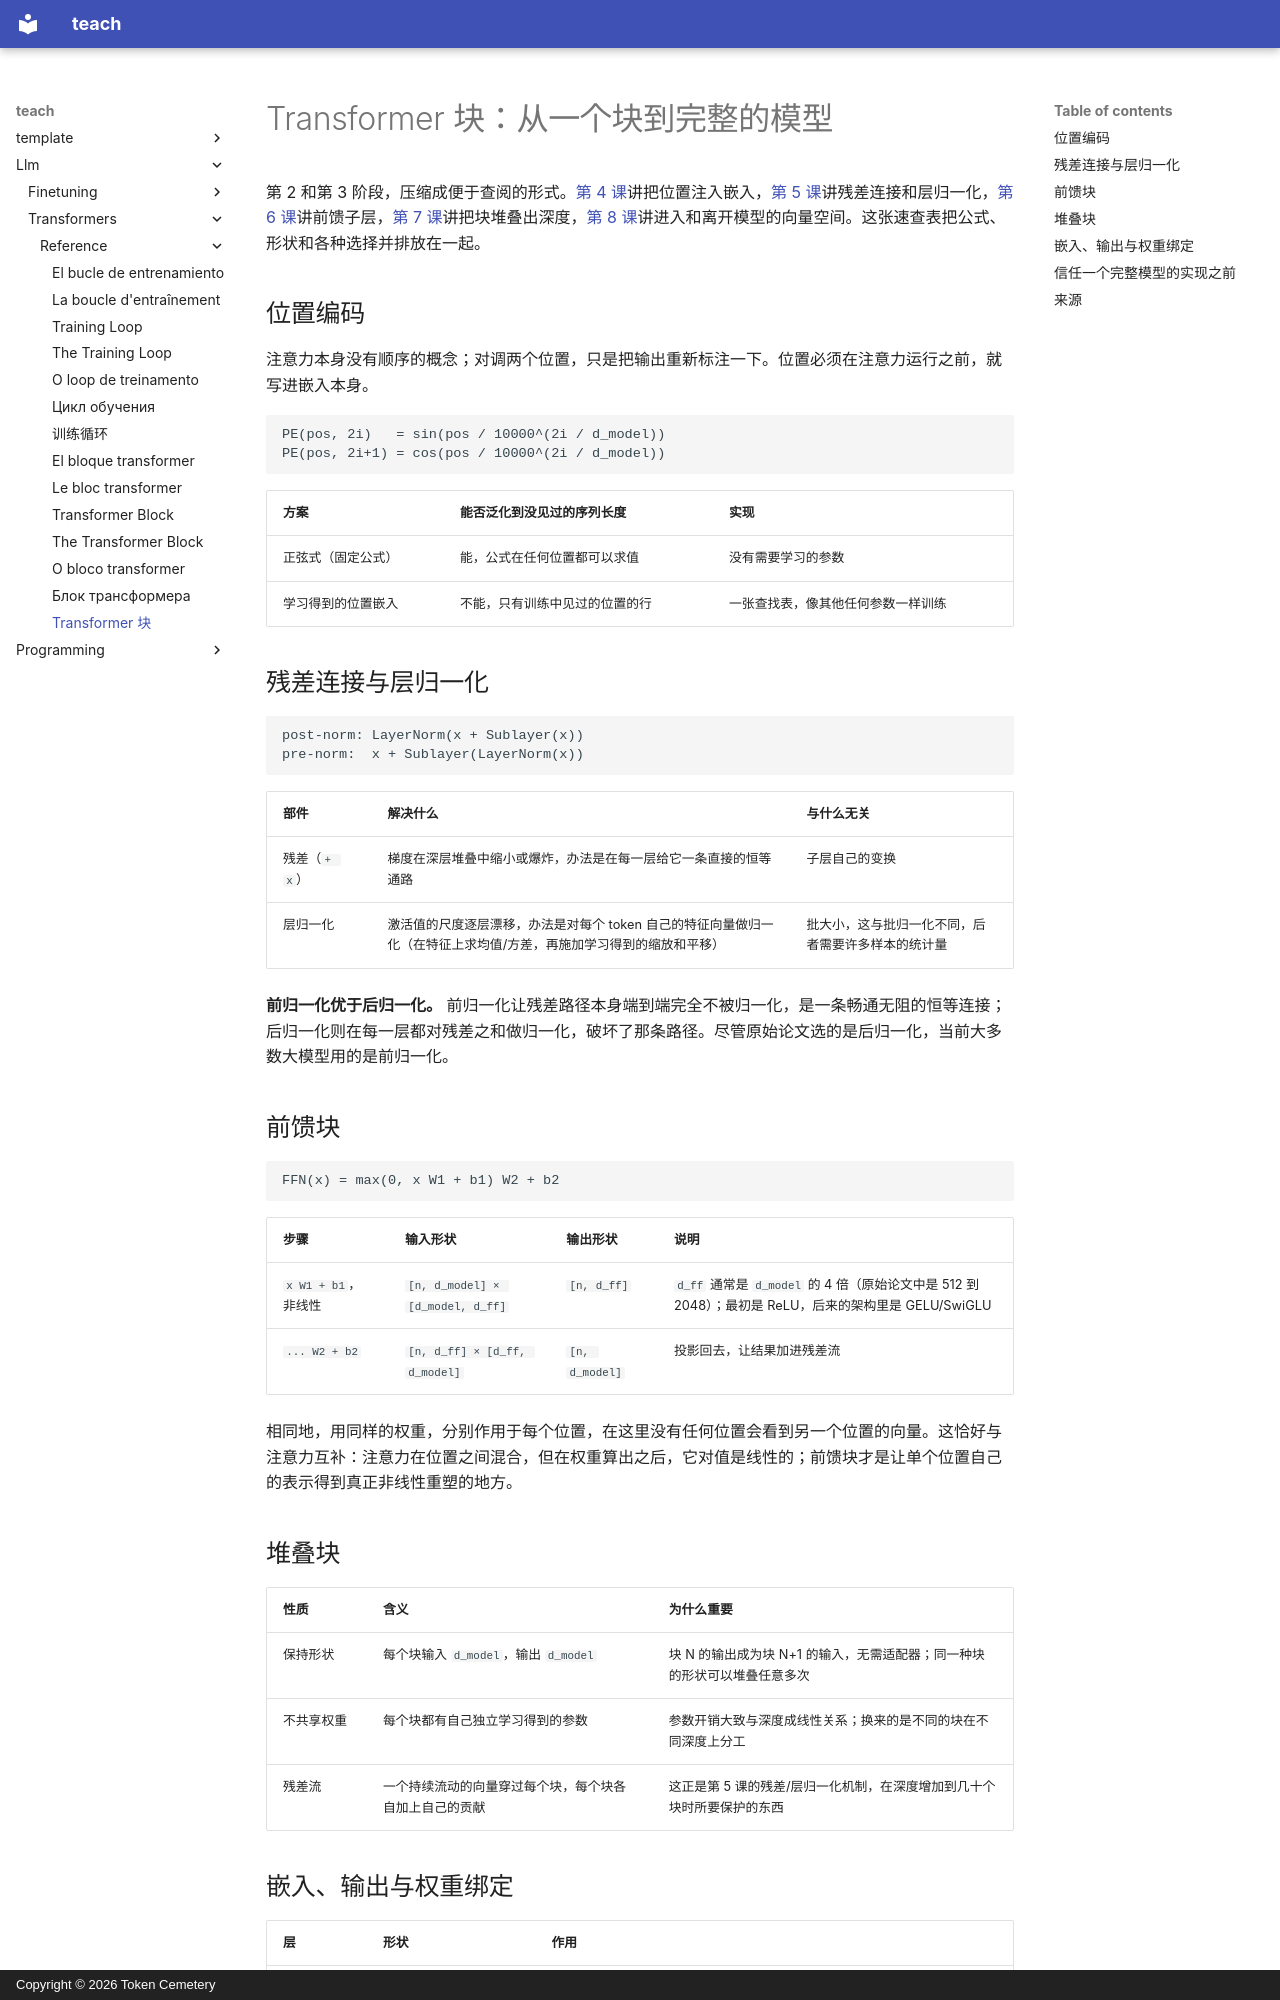

repository: TokenCemetery/teach · page: llm/transformers/reference/the-transformer-block.zh/index.html · generator: mkdocs · copyright: Copyright © 2026 Token Cemetery

---
title: "Transformer 块"
description: "位置编码、层归一化与残差连接、前馈块，以及把各个块堆叠成带有嵌入、输出和权重绑定的完整模型"
type: reference
---

# Transformer 块：从一个块到完整的模型

第 2 和第 3 阶段，压缩成便于查阅的形式。[第 4 课](../lessons/0004-positional-encoding.md)讲把位置注入嵌入，[第 5 课](../lessons/0005-layer-norm-and-residuals.md)讲残差连接和层归一化，[第 6 课](../lessons/0006-feed-forward-block.md)讲前馈子层，[第 7 课](../lessons/0007-stacking-blocks.md)讲把块堆叠出深度，[第 8 课](../lessons/0008-embedding-output-and-weight-tying.md)讲进入和离开模型的向量空间。这张速查表把公式、形状和各种选择并排放在一起。

## 位置编码

注意力本身没有顺序的概念；对调两个位置，只是把输出重新标注一下。位置必须在注意力运行之前，就写进嵌入本身。

```text
PE(pos, 2i)   = sin(pos / 10000^(2i / d_model))
PE(pos, 2i+1) = cos(pos / 10000^(2i / d_model))
```

| 方案 | 能否泛化到没见过的序列长度 | 实现 |
|---|---|---|
| 正弦式（固定公式） | 能，公式在任何位置都可以求值 | 没有需要学习的参数 |
| 学习得到的位置嵌入 | 不能，只有训练中见过的位置的行 | 一张查找表，像其他任何参数一样训练 |

## 残差连接与层归一化

```text
post-norm: LayerNorm(x + Sublayer(x))
pre-norm:  x + Sublayer(LayerNorm(x))
```

| 部件 | 解决什么 | 与什么无关 |
|---|---|---|
| 残差（`+ x`） | 梯度在深层堆叠中缩小或爆炸，办法是在每一层给它一条直接的恒等通路 | 子层自己的变换 |
| 层归一化 | 激活值的尺度逐层漂移，办法是对每个 token 自己的特征向量做归一化（在特征上求均值/方差，再施加学习得到的缩放和平移） | 批大小，这与批归一化不同，后者需要许多样本的统计量 |

**前归一化优于后归一化。** 前归一化让残差路径本身端到端完全不被归一化，是一条畅通无阻的恒等连接；后归一化则在每一层都对残差之和做归一化，破坏了那条路径。尽管原始论文选的是后归一化，当前大多数大模型用的是前归一化。

## 前馈块

```text
FFN(x) = max(0, x W1 + b1) W2 + b2
```

| 步骤 | 输入形状 | 输出形状 | 说明 |
|---|---|---|---|
| `x W1 + b1`，非线性 | `[n, d_model] × [d_model, d_ff]` | `[n, d_ff]` | `d_ff` 通常是 `d_model` 的 4 倍（原始论文中是 512 到 2048）；最初是 ReLU，后来的架构里是 GELU/SwiGLU |
| `... W2 + b2` | `[n, d_ff] × [d_ff, d_model]` | `[n, d_model]` | 投影回去，让结果加进残差流 |

相同地，用同样的权重，分别作用于每个位置，在这里没有任何位置会看到另一个位置的向量。这恰好与注意力互补：注意力在位置之间混合，但在权重算出之后，它对值是线性的；前馈块才是让单个位置自己的表示得到真正非线性重塑的地方。

## 堆叠块

| 性质 | 含义 | 为什么重要 |
|---|---|---|
| 保持形状 | 每个块输入 `d_model`，输出 `d_model` | 块 N 的输出成为块 N+1 的输入，无需适配器；同一种块的形状可以堆叠任意多次 |
| 不共享权重 | 每个块都有自己独立学习得到的参数 | 参数开销大致与深度成线性关系；换来的是不同的块在不同深度上分工 |
| 残差流 | 一个持续流动的向量穿过每个块，每个块各自加上自己的贡献 | 这正是第 5 课的残差/层归一化机制，在深度增加到几十个块时所要保护的东西 |
